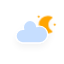
t = 0.00 s
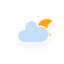
t = 5.00 s
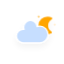
t = 5.75 s
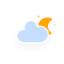
t = 6.50 s
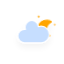
t = 7.25 s
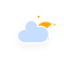
t = 8.00 s

The animated SVG that drew these frames (rendered in a browser with its animation timeline set to each time). Animation: 4 CSS @keyframes rules; frames cover the first 8.00 s, repeats indefinitely.

<svg xmlns="http://www.w3.org/2000/svg" xmlns:xlink="http://www.w3.org/1999/xlink" width="64" height="64" version="1.1" viewbox="0 0 64 64"><defs><filter id="blur" width="200%" height="200%"><feGaussianBlur in="SourceAlpha" stdDeviation="3"/><feOffset dx="0" dy="4" result="offsetblur"/><feComponentTransfer><feFuncA slope=".05" type="linear"/></feComponentTransfer><feMerge><feMergeNode/><feMergeNode in="SourceGraphic"/></feMerge></filter><style type="text/css">@keyframes am-weather-cloud-2{0%{-webkit-transform:translate(0,0);-moz-transform:translate(0,0);-ms-transform:translate(0,0);transform:translate(0,0)}50%{-webkit-transform:translate(2px,0);-moz-transform:translate(2px,0);-ms-transform:translate(2px,0);transform:translate(2px,0)}}@keyframes am-weather-moon{0%{-webkit-transform:rotate(0deg);-moz-transform:rotate(0deg);-ms-transform:rotate(0deg);transform:rotate(0deg)}50%{-webkit-transform:rotate(15deg);-moz-transform:rotate(15deg);-ms-transform:rotate(15deg);transform:rotate(15deg)}}@keyframes am-weather-moon-star-1{0%{opacity:0}}@keyframes am-weather-moon-star-2{0%{opacity:0}}.am-weather-cloud-2,.am-weather-moon,.am-weather-moon-star-1,.am-weather-moon-star-2{-webkit-animation-timing-function:linear;-moz-animation-timing-function:linear;animation-timing-function:linear}.am-weather-cloud-2{-webkit-animation-name:am-weather-cloud-2;-moz-animation-name:am-weather-cloud-2;animation-name:am-weather-cloud-2;-webkit-animation-duration:3s;-moz-animation-duration:3s;animation-duration:3s;-webkit-animation-iteration-count:infinite;-moz-animation-iteration-count:infinite;animation-iteration-count:infinite}.am-weather-moon,.am-weather-moon-star-1,.am-weather-moon-star-2{-ms-animation-timing-function:linear}.am-weather-moon{-webkit-animation-name:am-weather-moon;-moz-animation-name:am-weather-moon;-ms-animation-name:am-weather-moon;animation-name:am-weather-moon;-webkit-animation-duration:6s;-moz-animation-duration:6s;-ms-animation-duration:6s;animation-duration:6s;-webkit-animation-iteration-count:infinite;-moz-animation-iteration-count:infinite;-ms-animation-iteration-count:infinite;animation-iteration-count:infinite;-webkit-transform-origin:12.5px 15.15px 0;-moz-transform-origin:12.5px 15.15px 0;-ms-transform-origin:12.5px 15.15px 0;transform-origin:12.5px 15.15px 0}.am-weather-moon-star-1,.am-weather-moon-star-2{-webkit-animation-name:am-weather-moon-star-1;-moz-animation-name:am-weather-moon-star-1;-ms-animation-name:am-weather-moon-star-1;animation-name:am-weather-moon-star-1;-webkit-animation-delay:3s;-moz-animation-delay:3s;-ms-animation-delay:3s;animation-delay:3s;-webkit-animation-duration:5s;-moz-animation-duration:5s;-ms-animation-duration:5s;animation-duration:5s;-webkit-animation-iteration-count:1;-moz-animation-iteration-count:1;-ms-animation-iteration-count:1;animation-iteration-count:1}.am-weather-moon-star-2{-webkit-animation-name:am-weather-moon-star-2;-moz-animation-name:am-weather-moon-star-2;-ms-animation-name:am-weather-moon-star-2;animation-name:am-weather-moon-star-2;-webkit-animation-delay:5s;-moz-animation-delay:5s;-ms-animation-delay:5s;animation-delay:5s;-webkit-animation-duration:4s;-moz-animation-duration:4s;-ms-animation-duration:4s;animation-duration:4s}</style></defs><g id="cloudy-night-1" filter="url(#blur)"><g><g><g class="am-weather-moon-star-1" transform="translate(20,10) translate(16,4), scale(0.8)"><polygon fill="orange" stroke="none" stroke-miterlimit="10" points="3.3 1.5 4 2.7 5.2 3.3 4 4 3.3 5.2 2.7 4 1.5 3.3 2.7 2.7"/></g><g class="am-weather-moon-star-2" transform="translate(20,10) translate(16,4), scale(0.8)"><polygon fill="orange" stroke="none" stroke-miterlimit="10" points="3.3 1.5 4 2.7 5.2 3.3 4 4 3.3 5.2 2.7 4 1.5 3.3 2.7 2.7" transform="translate(20,10)"/></g><g class="am-weather-moon"><path fill="orange" stroke="orange" stroke-linejoin="round" stroke-width="2" d="M14.5,13.2c0-3.7,2-6.9,5-8.7 c-1.5-0.9-3.2-1.3-5-1.3c-5.5,0-10,4.5-10,10s4.5,10,10,10c1.8,0,3.5-0.5,5-1.3C16.5,20.2,14.5,16.9,14.5,13.2z" transform="translate(20,10) translate(16,4), scale(0.8)"/></g></g><g class="am-weather-cloud-2"><path fill="#C6DEFF" stroke="#fff" stroke-linejoin="round" stroke-width="1.2" d="M47.7,35.4 c0-4.6-3.7-8.2-8.2-8.2c-1,0-1.9,0.2-2.8,0.5c-0.3-3.4-3.1-6.2-6.6-6.2c-3.7,0-6.7,3-6.7,6.7c0,0.8,0.2,1.6,0.4,2.3 c-0.3-0.1-0.7-0.1-1-0.1c-3.7,0-6.7,3-6.7,6.7c0,3.6,2.9,6.6,6.5,6.7l17.2,0C44.2,43.3,47.7,39.8,47.7,35.4z" transform="translate(20,10) translate(-20,-11)"/></g></g></g></svg>